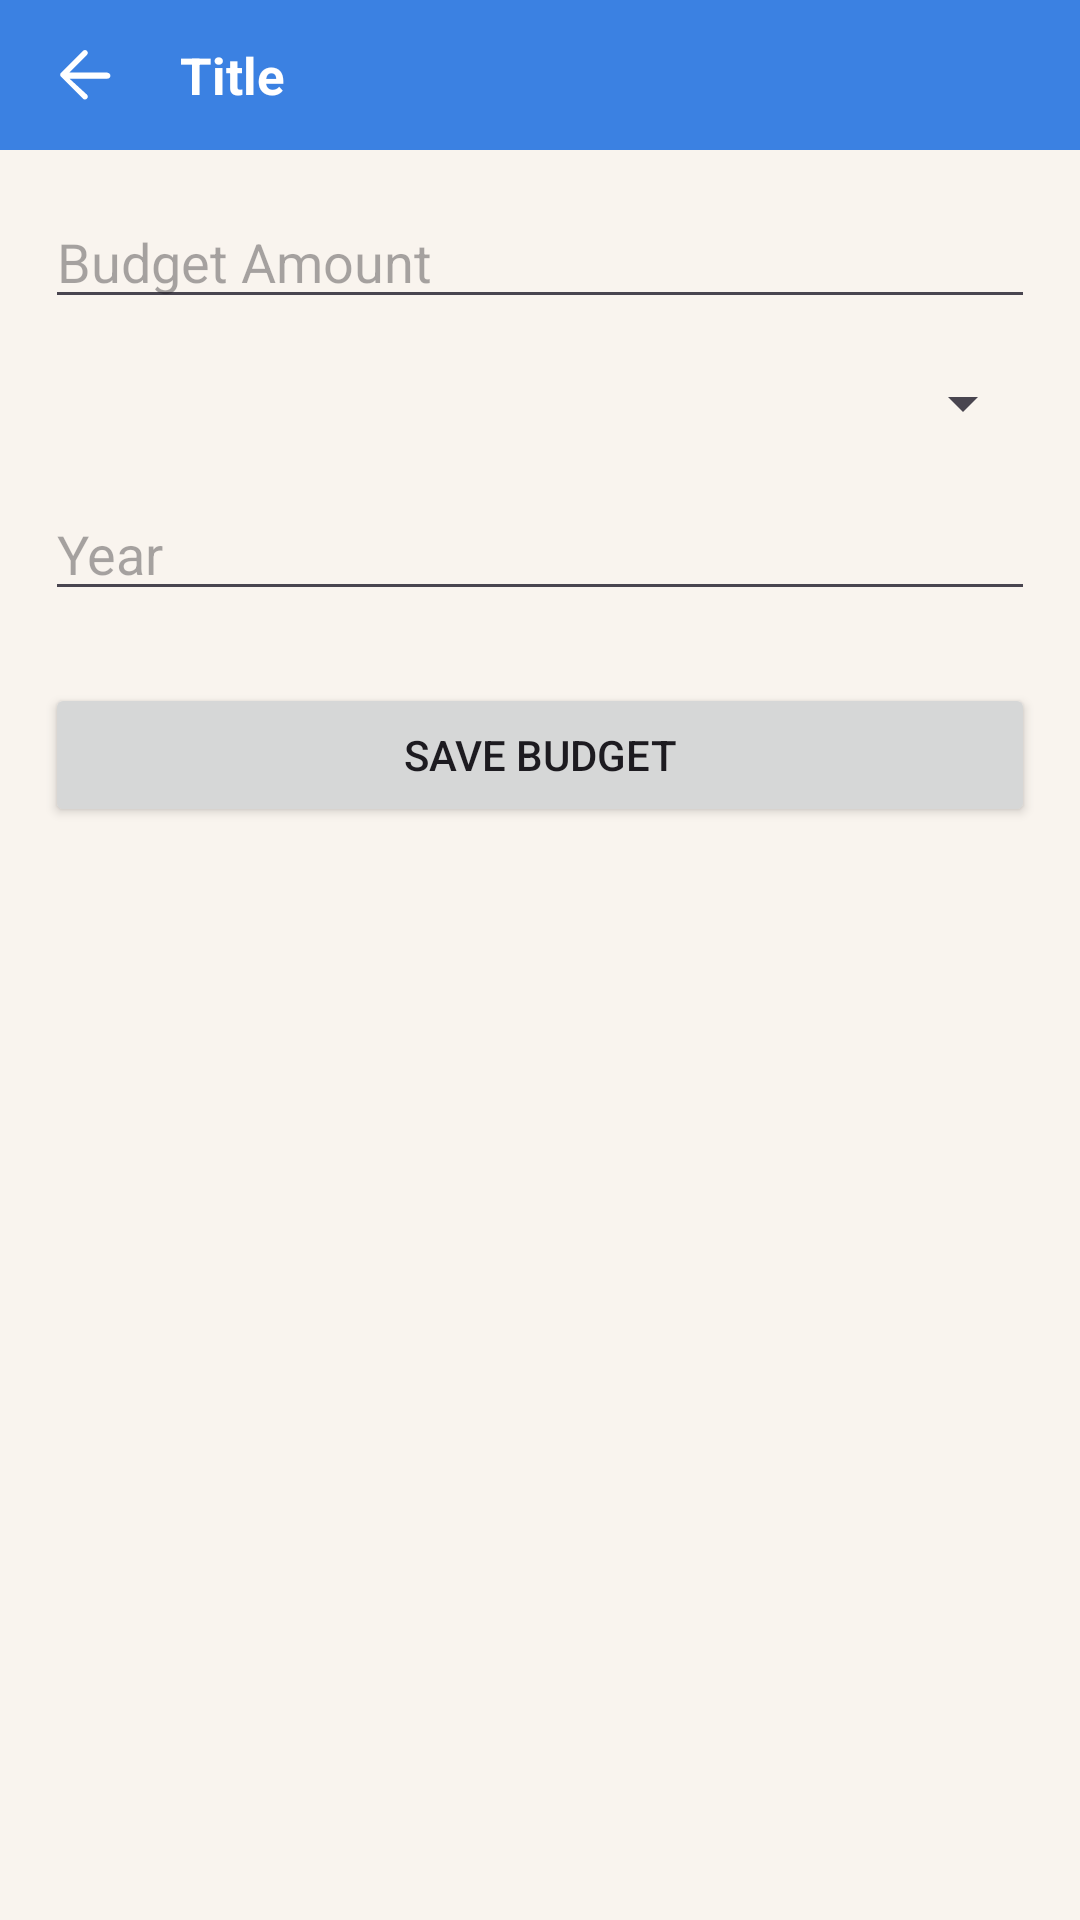

Android layout source for this screen:
<!-- AndroidManifest.xml: application theme Theme.ExpensesTracker -->
<!-- res/layout/fragment_set_budget.xml -->
<?xml version="1.0" encoding="utf-8"?>
<androidx.constraintlayout.widget.ConstraintLayout xmlns:android="http://schemas.android.com/apk/res/android"
    xmlns:app="http://schemas.android.com/apk/res-auto"
    android:layout_width="match_parent"
    android:background="@color/bg"
    android:layout_height="match_parent">

    <include
        android:id="@+id/header_set_budget"
        layout="@layout/header_common" />

    <androidx.core.widget.NestedScrollView
        android:layout_width="match_parent"
        android:layout_height="0dp"
        android:fillViewport="true"
        app:layout_constraintTop_toBottomOf="@id/header_set_budget">

        <LinearLayout
            android:layout_width="match_parent"
            android:layout_height="match_parent"
            android:orientation="vertical"
            android:padding="15dp">


            <EditText
                android:id="@+id/et_budget_amount"
                android:layout_width="match_parent"
                android:layout_height="wrap_content"
                android:layout_marginBottom="16dp"
                android:maxLength="6"
                android:hint="@string/budget_amount"
                android:inputType="number" />

            <Spinner
                android:id="@+id/spinner_month"
                android:layout_width="match_parent"
                android:layout_height="wrap_content"
                android:layout_marginBottom="16dp"
                android:prompt="@string/month" />

            <EditText
                android:id="@+id/et_year"
                android:layout_width="match_parent"
                android:layout_height="wrap_content"
                android:layout_marginBottom="24dp"
                android:hint="@string/year"
                android:inputType="number" />

            <Button
                android:id="@+id/btn_save_budget"
                android:layout_width="match_parent"
                android:layout_height="wrap_content"
                android:text="@string/save_budget" />

        </LinearLayout>
    </androidx.core.widget.NestedScrollView>

</androidx.constraintlayout.widget.ConstraintLayout>
<!-- res/layout/header_common.xml (included above) -->
<?xml version="1.0" encoding="utf-8"?>
<androidx.constraintlayout.widget.ConstraintLayout xmlns:android="http://schemas.android.com/apk/res/android"
    xmlns:app="http://schemas.android.com/apk/res-auto"
    android:layout_width="match_parent"
    android:paddingHorizontal="15dp"
    android:background="@color/primaryDark"
    android:layout_height="50dp">

    <ImageView
        android:id="@+id/iv_back"
        android:layout_width="25dp"
        android:layout_height="25dp"
        android:background="?attr/selectableItemBackgroundBorderless"
        android:contentDescription="@string/back"
        android:src="@drawable/ic_back"
        app:layout_constraintStart_toStartOf="parent"
        app:layout_constraintTop_toTopOf="parent"
        app:layout_constraintBottom_toBottomOf="parent"
        app:layout_constraintVertical_bias="0.5"
        app:tint="@color/white" />

    <TextView
        android:id="@+id/tv_header_title"
        android:textColor="@color/white"
        android:layout_width="wrap_content"
        android:layout_height="wrap_content"
        android:gravity="center"
        android:layout_marginStart="20dp"
        android:text="Title"
        android:textSize="17sp"
        android:textStyle="bold"
        app:layout_constraintStart_toEndOf="@id/iv_back"
        app:layout_constraintEnd_toEndOf="parent"
        app:layout_constraintTop_toTopOf="parent"
        app:layout_constraintBottom_toBottomOf="parent"
        app:layout_constraintHorizontal_bias="0.0"/>

</androidx.constraintlayout.widget.ConstraintLayout>
<!-- resources referenced by this layout -->
<resources>
  <color name="bg">#F9F4EE</color>
  <color name="primaryDark">#3B81E2</color>
  <color name="white">#FFFFFFFF</color>
  <!-- drawable ic_back (drawable) -->
  <?xml version="1.0" encoding="utf-8"?>
  <vector xmlns:android="http://schemas.android.com/apk/res/android"
      android:width="24dp"
      android:height="24dp"
      android:viewportWidth="24"
      android:viewportHeight="24">
      <path
          android:fillColor="#222222"
          android:pathData="M20,11H7.83l5.59-5.59c0.36-0.36,0.36-0.93,0-1.29s-0.93-0.36-1.29,0l-7,7c-0.36,0.36-0.36,0.93,0,1.29l7,7c0.36,0.36,0.93,0.36,1.29,0s0.36-0.93,0-1.29L7.83,13H20c0.52,0,0.93-0.42,0.93-0.93s-0.42-0.93-0.93-0.93z"/>
  </vector>
  <string name="back">Back</string>
  <string name="budget_amount">Budget Amount</string>
  <string name="month">Month</string>
  <string name="save_budget">Save Budget</string>
  <string name="year">Year</string>
  <style name="Theme.ExpensesTracker" parent="Base.Theme.ExpensesTracker" />
  <style name="Base.Theme.ExpensesTracker" parent="Theme.Material3.Light.NoActionBar">
          
          <item name="colorPrimary">@color/primaryDark</item>
          <item name="colorAccent">@color/primaryDark</item>
          <item name="android:statusBarColor">@color/primaryDark</item>
          <item name="statusBarBackground">@color/primaryDark</item>
          <item name="android:windowBackground">@color/bg</item>
  
      </style>
</resources>
